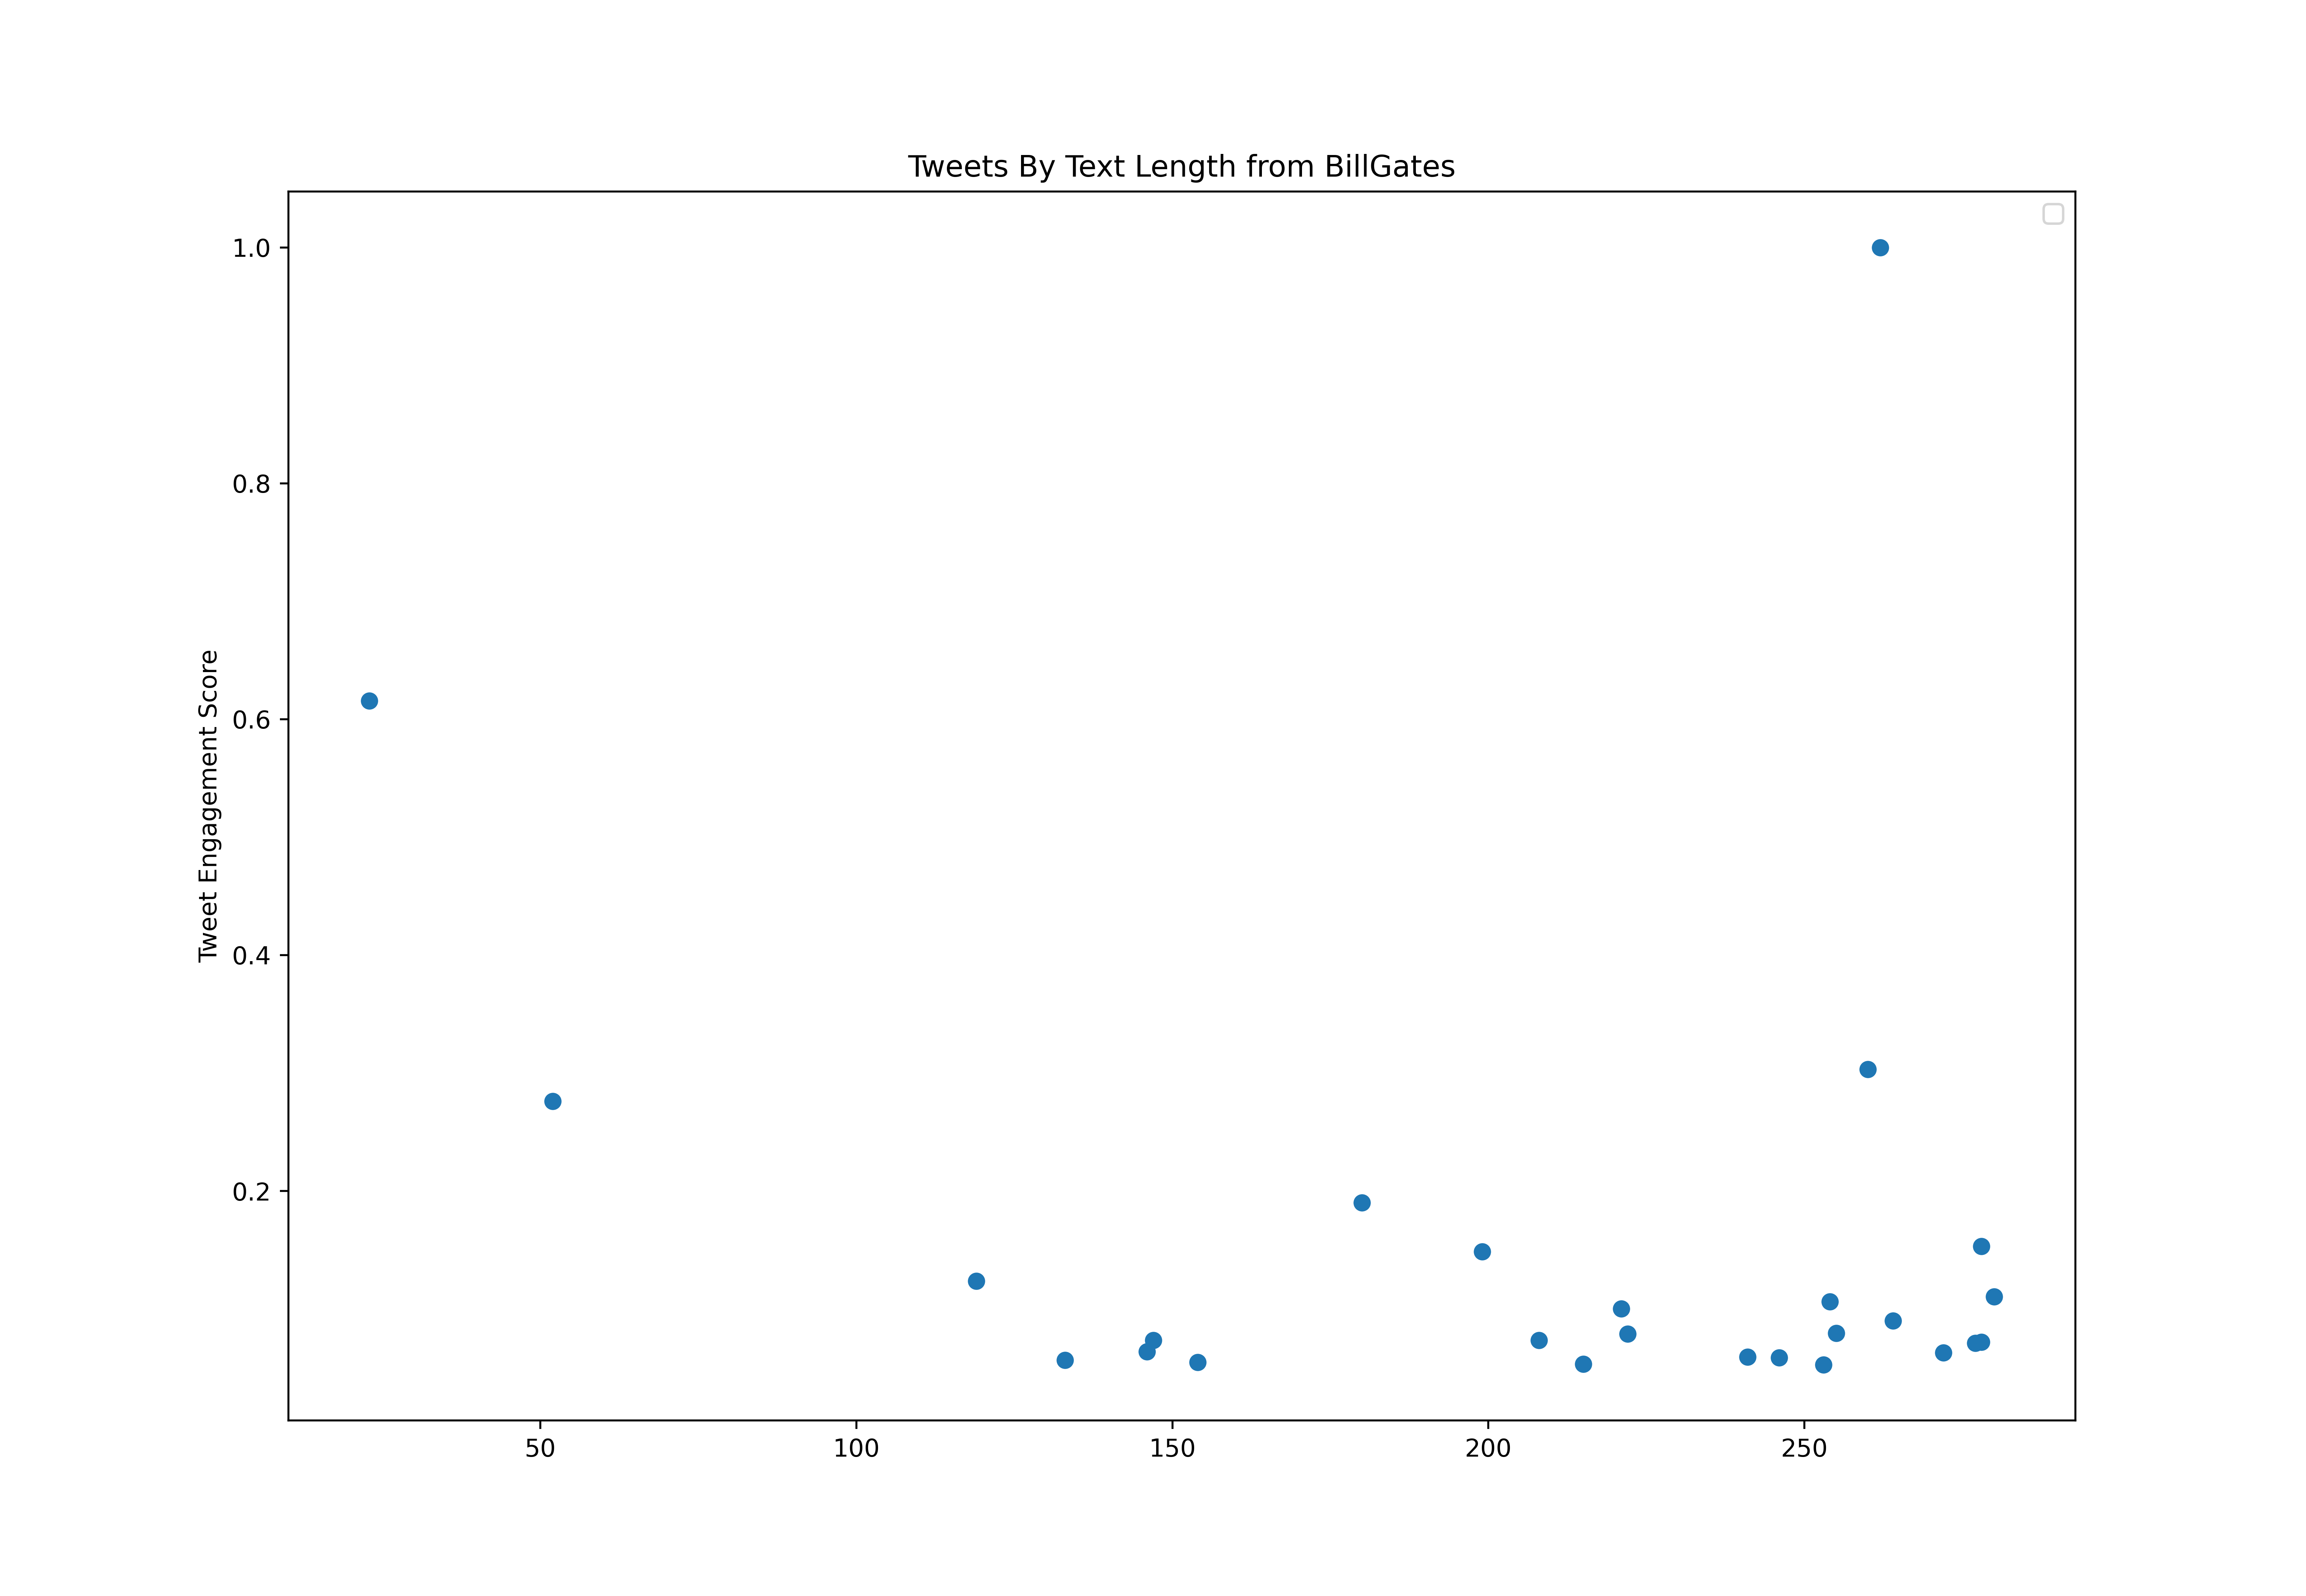

The data file committed next to this chart (first rows):
id, created_at, score, text_length
1093960563565228032, 2019-02-08T19:51:37.000Z, 996870, 280
1094359981149712384, 2019-02-09T22:18:46.000Z, 489252, 133
1094817491346325504, 2019-02-11T04:36:45.000Z, 985118, 192
1094940099467505665, 2019-02-11T12:43:57.000Z, 845471, 145
1095037538081882113, 2019-02-11T19:11:08.000Z, 910876, 162
1095305592619626496, 2019-02-12T12:56:17.000Z, 921676, 186
1095375446080917510, 2019-02-12T17:33:52.000Z, 372823, 175
1095537251331788800, 2019-02-13T04:16:49.000Z, 970362, 203
1095699929618698240, 2019-02-13T15:03:14.000Z, 2244936, 220
1095699931560636416, 2019-02-13T15:03:15.000Z, 876167, 213
1096423584887562240, 2019-02-15T14:58:47.000Z, 2209332, 194
1096756082083577863, 2019-02-16T13:00:01.000Z, 871633, 197
1097164590335442945, 2019-02-17T16:03:17.000Z, 2302371, 173
1097526407020847105, 2019-02-18T16:01:01.000Z, 688961, 178
1097948300420870144, 2019-02-19T19:57:28.000Z, 519226, 179
1098250973477199873, 2019-02-20T16:00:11.000Z, 679115, 179
1098615103912476672, 2019-02-21T16:07:06.000Z, 515155, 53
1098692088105975808, 2019-02-21T21:13:01.000Z, 433896, 245
1098933680939192320, 2019-02-22T13:13:01.000Z, 487058, 155
1099083381239734273, 2019-02-22T23:07:52.000Z, 990200, 88
1099349062795517953, 2019-02-23T16:43:36.000Z, 831062, 108
1100063576398618624, 2019-02-25T16:02:49.000Z, 760950, 80
1100093050330669056, 2019-02-25T17:59:56.000Z, 937125, 104
1100814068192108544, 2019-02-27T17:45:00.000Z, 741083, 179
1101209791672795136, 2019-02-28T19:57:28.000Z, 1048270, 204
1101499585493716993, 2019-03-01T15:09:00.000Z, 1209227, 156
1101875664850964482, 2019-03-02T16:03:25.000Z, 522374, 129
1102626156640169987, 2019-03-04T17:45:36.000Z, 1412719, 153
1102665448632606725, 2019-03-04T20:21:44.000Z, 1414105, 103
1103005488860549121, 2019-03-05T18:52:56.000Z, 588558, 157
1103346333828567045, 2019-03-06T17:27:19.000Z, 754049, 142
1103733555618856961, 2019-03-07T19:06:00.000Z, 461416, 257
1104043306785206272, 2019-03-08T15:36:51.000Z, 559971, 130
1104086883519352832, 2019-03-08T18:30:00.000Z, 516801, 211
1104796275432742917, 2019-03-10T17:28:52.000Z, 496962, 265
1105461928791425025, 2019-03-12T13:33:56.000Z, 1891807, 238
1105903994495479808, 2019-03-13T18:50:33.000Z, 455178, 202
1106193271380951040, 2019-03-14T14:00:02.000Z, 693437, 258
1106525459498573824, 2019-03-15T12:00:02.000Z, 836087, 227
1106936120842092546, 2019-03-16T15:11:51.000Z, 512787, 191
1107430413394423808, 2019-03-17T23:56:00.000Z, 2390329, 155
1107733413862232066, 2019-03-18T20:00:01.000Z, 1631458, 303
1108372488768159745, 2019-03-20T14:19:28.000Z, 760921, 153
1108731499262533636, 2019-03-21T14:06:03.000Z, 266009, 199
1109091698808807425, 2019-03-22T13:57:21.000Z, 1009460, 195
1109837383590182912, 2019-03-24T15:20:26.000Z, 3608854, 146
1110013437793443841, 2019-03-25T03:00:01.000Z, 1292622, 202
1110608032528924672, 2019-03-26T18:22:43.000Z, 500716, 233
1110608031283240960, 2019-03-26T18:22:43.000Z, 746425, 264
1111364562920431616, 2019-03-28T20:28:54.000Z, 624336, 252
1111364562354229248, 2019-03-28T20:28:54.000Z, 1052313, 189
1111364561733480448, 2019-03-28T20:28:54.000Z, 202741, 270
1111364561033027585, 2019-03-28T20:28:54.000Z, 1515808, 278
1111626456021397504, 2019-03-29T13:49:34.000Z, 761557, 181
1112413736944451584, 2019-03-31T17:57:57.000Z, 930339, 202
1113159049019822080, 2019-04-02T19:19:33.000Z, 751219, 184
1113447815714418690, 2019-04-03T14:27:00.000Z, 411835, 187
1113818765664444417, 2019-04-04T15:01:02.000Z, 567305, 211
1113916056408477696, 2019-04-04T21:27:38.000Z, 1786697, 200
1114137361552748544, 2019-04-05T12:07:01.000Z, 546312, 168
... 691 more rows
